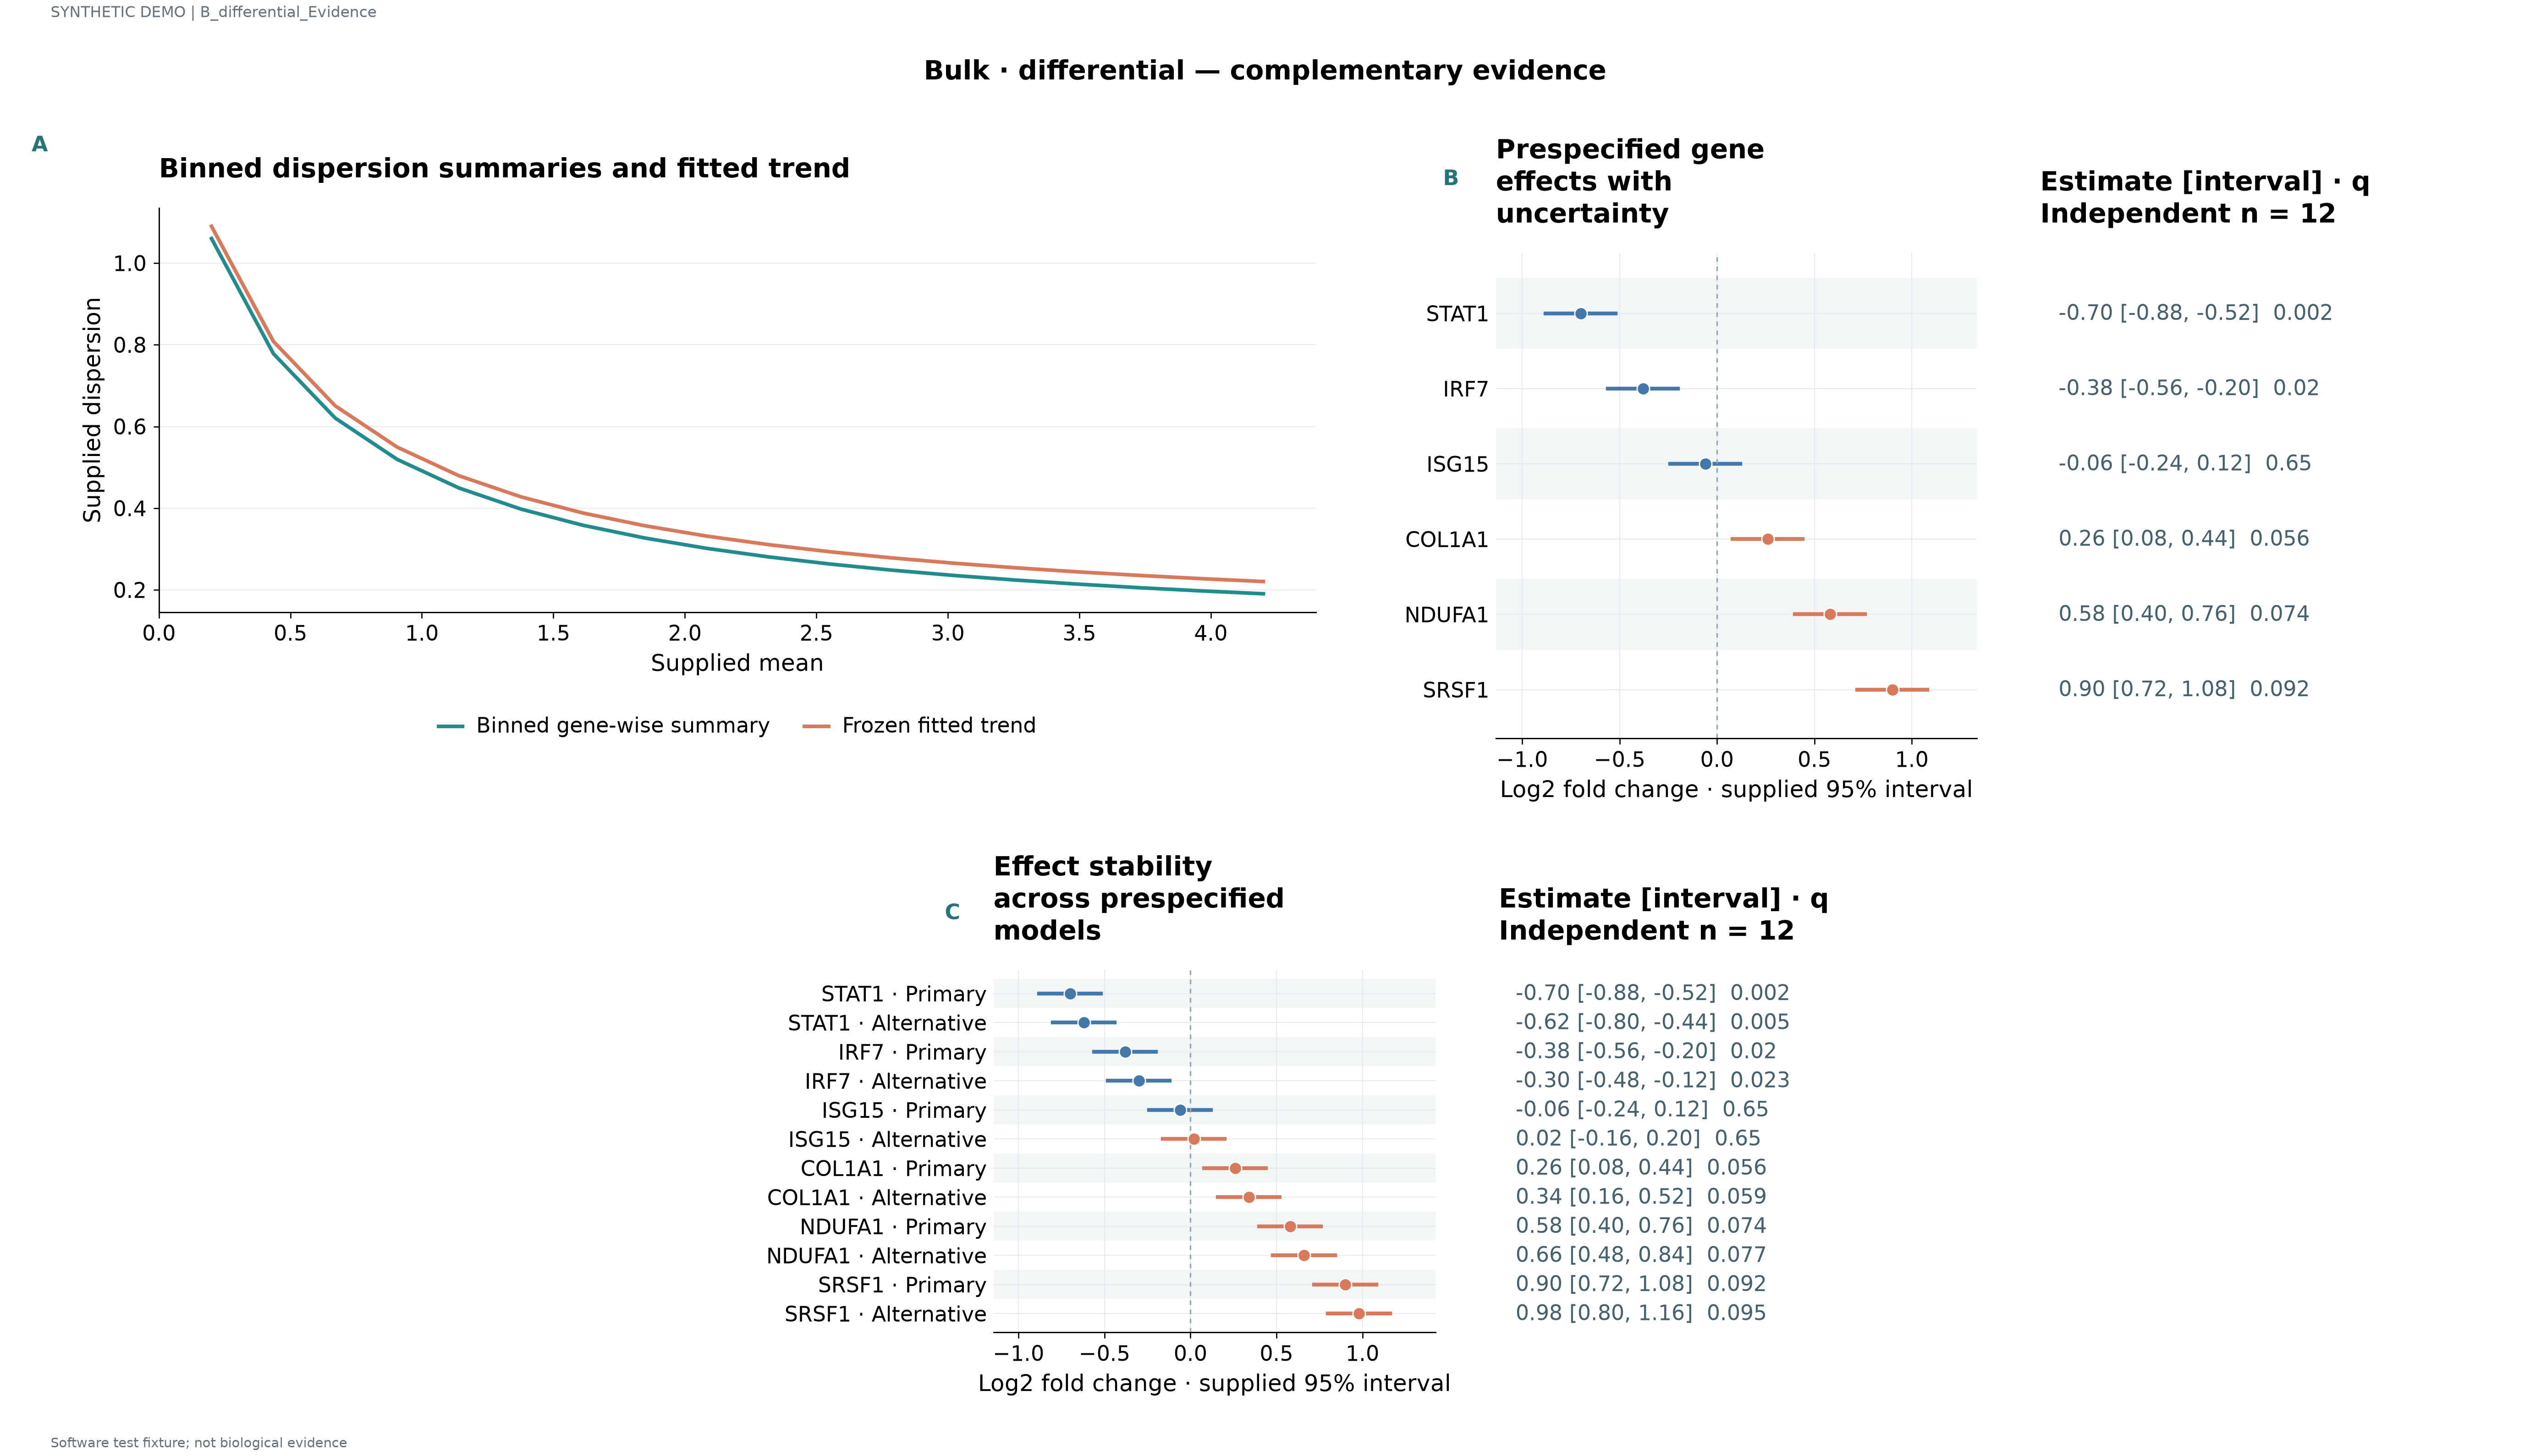

Source data for this figure (header and first rows):
series	label	x	y	panel_id	estimate	lower	upper	q	n
Binned gene-wise summary	STAT1 · 1	0.2	1.06	p1					
Binned gene-wise summary	IRF7 · 2	0.4353	0.7783	p1					
Binned gene-wise summary	ISG15 · 3	0.6706	0.6204	p1					
Binned gene-wise summary	COL1A1 · 4	0.9059	0.5195	p1					
Binned gene-wise summary	NDUFA1 · 5	1.141	0.4493	p1					
Binned gene-wise summary	SRSF1 · 6	1.376	0.3977	p1					
Binned gene-wise summary	STAT1 · 7	1.612	0.3582	p1					
Binned gene-wise summary	IRF7 · 8	1.847	0.327	p1					
Binned gene-wise summary	ISG15 · 9	2.082	0.3017	p1					
Binned gene-wise summary	COL1A1 · 10	2.318	0.2808	p1					
Binned gene-wise summary	NDUFA1 · 11	2.553	0.2632	p1					
Binned gene-wise summary	SRSF1 · 12	2.788	0.2482	p1					
Binned gene-wise summary	STAT1 · 13	3.024	0.2353	p1					
Binned gene-wise summary	IRF7 · 14	3.259	0.224	p1					
Binned gene-wise summary	ISG15 · 15	3.494	0.2141	p1					
Binned gene-wise summary	COL1A1 · 16	3.729	0.2053	p1					
Binned gene-wise summary	NDUFA1 · 17	3.965	0.1975	p1					
Binned gene-wise summary	SRSF1 · 18	4.2	0.1904	p1					
Frozen fitted trend	STAT1 · 1	0.2	1.09	p1					
Frozen fitted trend	IRF7 · 2	0.4353	0.8083	p1					
Frozen fitted trend	ISG15 · 3	0.6706	0.6504	p1					
Frozen fitted trend	COL1A1 · 4	0.9059	0.5495	p1					
Frozen fitted trend	NDUFA1 · 5	1.141	0.4793	p1					
Frozen fitted trend	SRSF1 · 6	1.376	0.4277	p1					
Frozen fitted trend	STAT1 · 7	1.612	0.3882	p1					
Frozen fitted trend	IRF7 · 8	1.847	0.357	p1					
Frozen fitted trend	ISG15 · 9	2.082	0.3317	p1					
Frozen fitted trend	COL1A1 · 10	2.318	0.3108	p1					
Frozen fitted trend	NDUFA1 · 11	2.553	0.2932	p1					
Frozen fitted trend	SRSF1 · 12	2.788	0.2782	p1					
Frozen fitted trend	STAT1 · 13	3.024	0.2653	p1					
Frozen fitted trend	IRF7 · 14	3.259	0.254	p1					
Frozen fitted trend	ISG15 · 15	3.494	0.2441	p1					
Frozen fitted trend	COL1A1 · 16	3.729	0.2353	p1					
Frozen fitted trend	NDUFA1 · 17	3.965	0.2275	p1					
Frozen fitted trend	SRSF1 · 18	4.2	0.2204	p1					
	STAT1			p2	-0.7	-0.88	-0.52	0.002	12.0
	IRF7			p2	-0.38	-0.56	-0.2	0.02	12.0
	ISG15			p2	-0.06	-0.24	0.12	0.65	12.0
	COL1A1			p2	0.26	0.08	0.44	0.056	12.0
	NDUFA1			p2	0.58	0.4	0.76	0.074	12.0
	SRSF1			p2	0.9	0.72	1.08	0.092	12.0
	STAT1 · Primary			p3	-0.7	-0.88	-0.52	0.002	12.0
	STAT1 · Alternative			p3	-0.62	-0.8	-0.44	0.005	12.0
	IRF7 · Primary			p3	-0.38	-0.56	-0.2	0.02	12.0
	IRF7 · Alternative			p3	-0.3	-0.48	-0.12	0.023	12.0
	ISG15 · Primary			p3	-0.06	-0.24	0.12	0.65	12.0
	ISG15 · Alternative			p3	0.02	-0.16	0.2	0.65	12.0
	COL1A1 · Primary			p3	0.26	0.08	0.44	0.056	12.0
	COL1A1 · Alternative			p3	0.34	0.16	0.52	0.059	12.0
	NDUFA1 · Primary			p3	0.58	0.4	0.76	0.074	12.0
	NDUFA1 · Alternative			p3	0.66	0.48	0.84	0.077	12.0
	SRSF1 · Primary			p3	0.9	0.72	1.08	0.092	12.0
	SRSF1 · Alternative			p3	0.98	0.8	1.16	0.095	12.0
